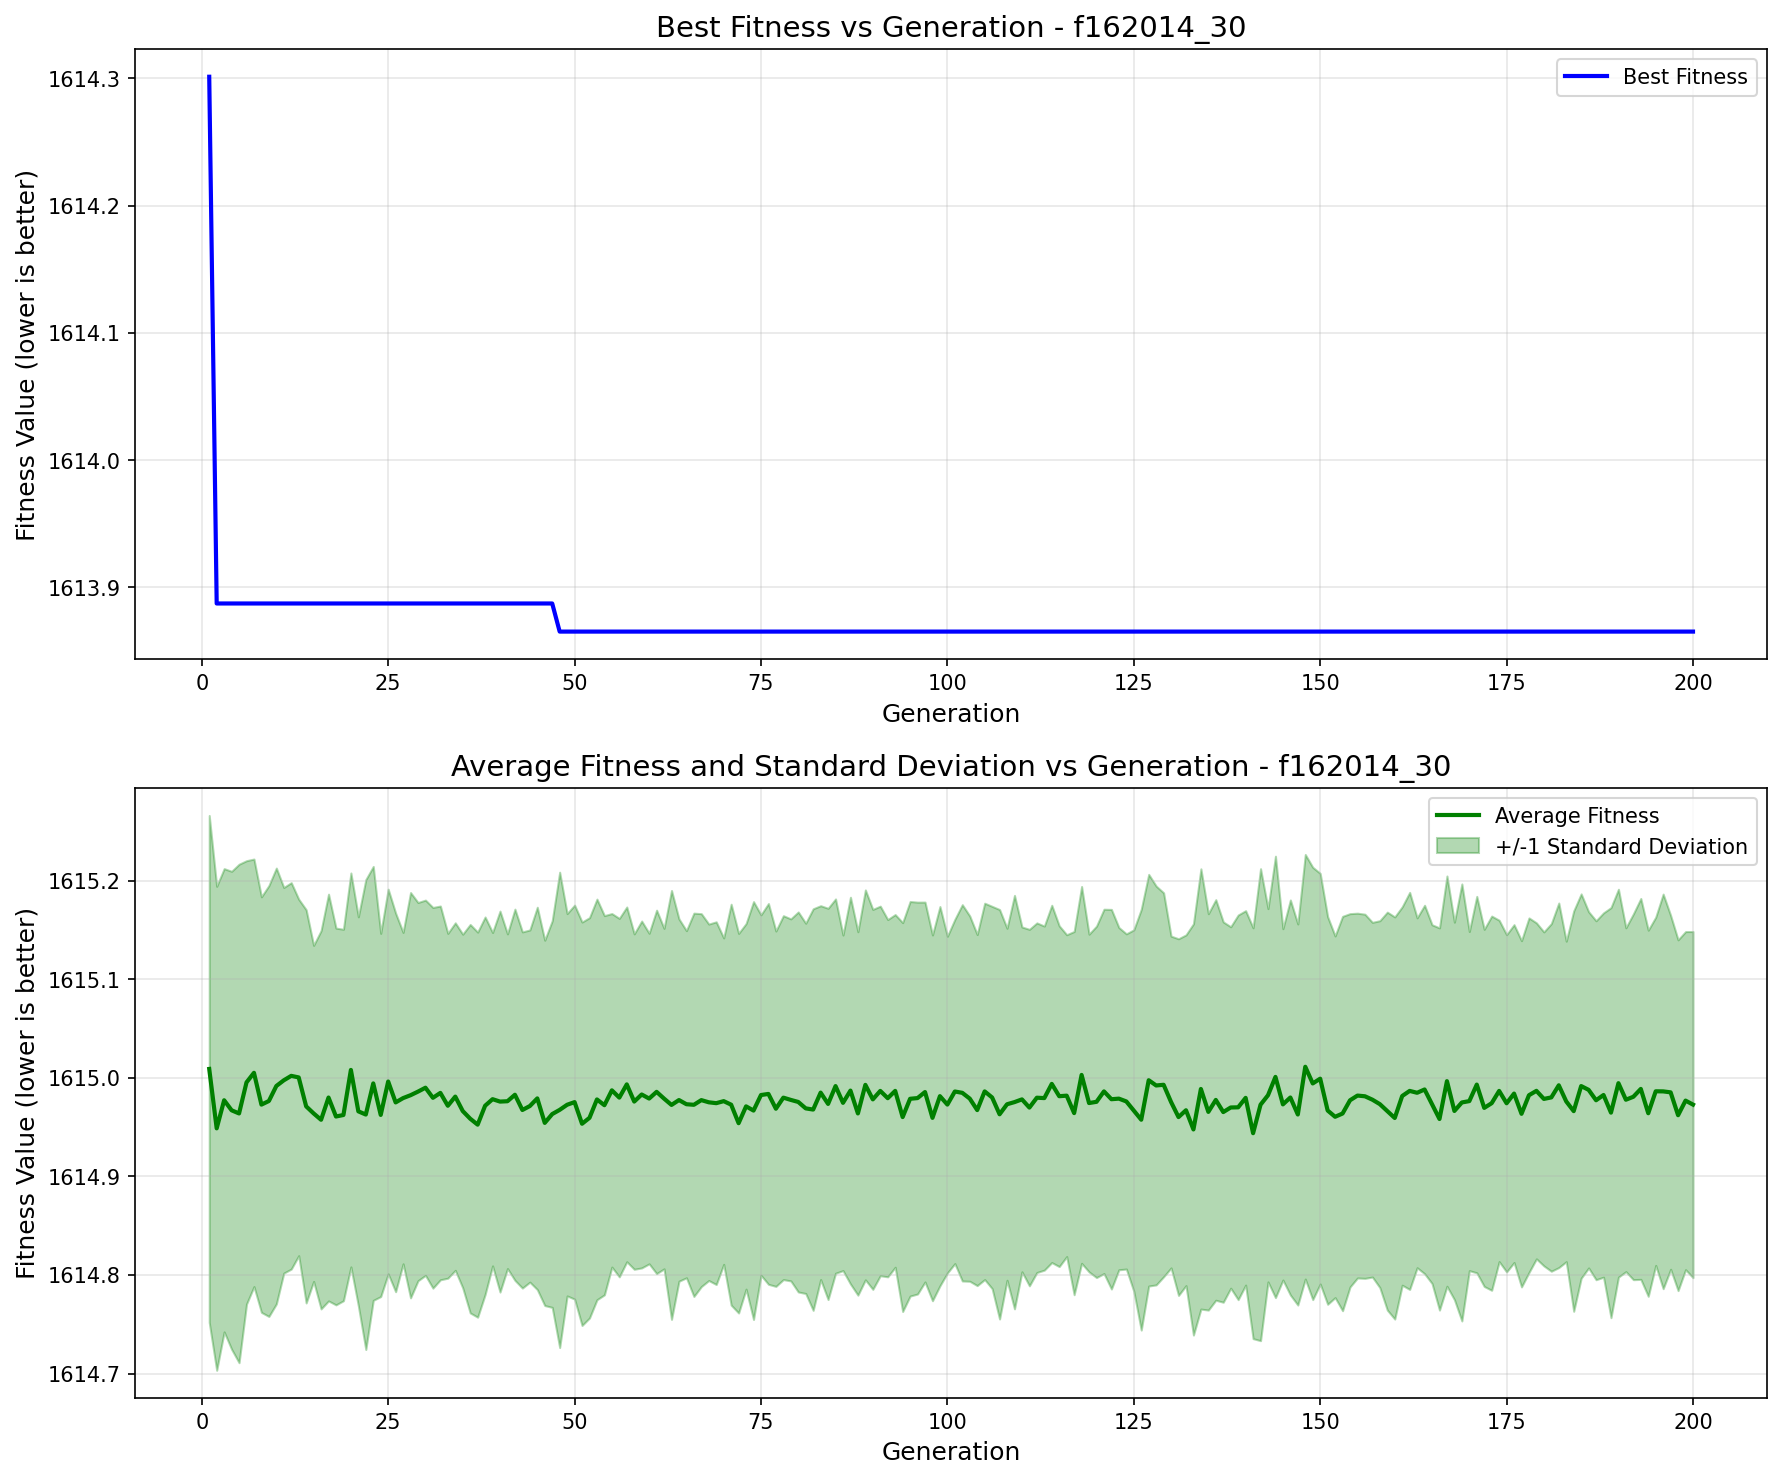

Values plotted in this chart, from the file beside it:
generation, best_fitness, best_individual, mean_fitness, std_dev
1, 1614, [1, 1, 0, 0, 1, 1, 0, 0, 1, 0, 1, 1, 1, …, 1615, 0.257
2, 1614, [0, 1, 1, 2, 0, 1, 0, 0, 1, 0, 1, 0, 1, …, 1615, 0.2454
3, 1614, [0, 1, 1, 2, 0, 1, 0, 0, 1, 0, 1, 0, 1, …, 1615, 0.2349
4, 1614, [0, 1, 1, 2, 0, 1, 0, 0, 1, 0, 1, 0, 1, …, 1615, 0.2424
5, 1614, [0, 1, 1, 2, 0, 1, 0, 0, 1, 0, 1, 0, 1, …, 1615, 0.2528
6, 1614, [0, 1, 1, 2, 0, 1, 0, 0, 1, 0, 1, 0, 1, …, 1615, 0.2248
7, 1614, [0, 1, 1, 2, 0, 1, 0, 0, 1, 0, 1, 0, 1, …, 1615, 0.2168
8, 1614, [0, 1, 1, 2, 0, 1, 0, 0, 1, 0, 1, 0, 1, …, 1615, 0.2107
9, 1614, [0, 1, 1, 2, 0, 1, 0, 0, 1, 0, 1, 0, 1, …, 1615, 0.2185
10, 1614, [0, 1, 1, 2, 0, 1, 0, 0, 1, 0, 1, 0, 1, …, 1615, 0.221
11, 1614, [0, 1, 1, 2, 0, 1, 0, 0, 1, 0, 1, 0, 1, …, 1615, 0.1955
12, 1614, [0, 1, 1, 2, 0, 1, 0, 0, 1, 0, 1, 0, 1, …, 1615, 0.196
13, 1614, [0, 1, 1, 2, 0, 1, 0, 0, 1, 0, 1, 0, 1, …, 1615, 0.1808
14, 1614, [0, 1, 1, 2, 0, 1, 0, 0, 1, 0, 1, 0, 1, …, 1615, 0.1994
15, 1614, [0, 1, 1, 2, 0, 1, 0, 0, 1, 0, 1, 0, 1, …, 1615, 0.1704
16, 1614, [0, 1, 1, 2, 0, 1, 0, 0, 1, 0, 1, 0, 1, …, 1615, 0.1918
17, 1614, [0, 1, 1, 2, 0, 1, 0, 0, 1, 0, 1, 0, 1, …, 1615, 0.2063
18, 1614, [0, 1, 1, 2, 0, 1, 0, 0, 1, 0, 1, 0, 1, …, 1615, 0.1911
19, 1614, [0, 1, 1, 2, 0, 1, 0, 0, 1, 0, 1, 0, 1, …, 1615, 0.1884
20, 1614, [0, 1, 1, 2, 0, 1, 0, 0, 1, 0, 1, 0, 1, …, 1615, 0.1997
21, 1614, [0, 1, 1, 2, 0, 1, 0, 0, 1, 0, 1, 0, 1, …, 1615, 0.1972
22, 1614, [0, 1, 1, 2, 0, 1, 0, 0, 1, 0, 1, 0, 1, …, 1615, 0.2383
23, 1614, [0, 1, 1, 2, 0, 1, 0, 0, 1, 0, 1, 0, 1, …, 1615, 0.22
24, 1614, [0, 1, 1, 2, 0, 1, 0, 0, 1, 0, 1, 0, 1, …, 1615, 0.1842
25, 1614, [0, 1, 1, 2, 0, 1, 0, 0, 1, 0, 1, 0, 1, …, 1615, 0.1951
26, 1614, [0, 1, 1, 2, 0, 1, 0, 0, 1, 0, 1, 0, 1, …, 1615, 0.192
27, 1614, [0, 1, 1, 2, 0, 1, 0, 0, 1, 0, 1, 0, 1, …, 1615, 0.168
28, 1614, [0, 1, 1, 2, 0, 1, 0, 0, 1, 0, 1, 0, 1, …, 1615, 0.2055
29, 1614, [0, 1, 1, 2, 0, 1, 0, 0, 1, 0, 1, 0, 1, …, 1615, 0.1918
30, 1614, [0, 1, 1, 2, 0, 1, 0, 0, 1, 0, 1, 0, 1, …, 1615, 0.1903
31, 1614, [0, 1, 1, 2, 0, 1, 0, 0, 1, 0, 1, 0, 1, …, 1615, 0.193
32, 1614, [0, 1, 1, 2, 0, 1, 0, 0, 1, 0, 1, 0, 1, …, 1615, 0.1895
33, 1614, [0, 1, 1, 2, 0, 1, 0, 0, 1, 0, 1, 0, 1, …, 1615, 0.1748
34, 1614, [0, 1, 1, 2, 0, 1, 0, 0, 1, 0, 1, 0, 1, …, 1615, 0.1762
35, 1614, [0, 1, 1, 2, 0, 1, 0, 0, 1, 0, 1, 0, 1, …, 1615, 0.1793
36, 1614, [0, 1, 1, 2, 0, 1, 0, 0, 1, 0, 1, 0, 1, …, 1615, 0.197
37, 1614, [0, 1, 1, 2, 0, 1, 0, 0, 1, 0, 1, 0, 1, …, 1615, 0.1953
38, 1614, [0, 1, 1, 2, 0, 1, 0, 0, 1, 0, 1, 0, 1, …, 1615, 0.1914
39, 1614, [0, 1, 1, 2, 0, 1, 0, 0, 1, 0, 1, 0, 1, …, 1615, 0.169
40, 1614, [0, 1, 1, 2, 0, 1, 0, 0, 1, 0, 1, 0, 1, …, 1615, 0.1932
41, 1614, [0, 1, 1, 2, 0, 1, 0, 0, 1, 0, 1, 0, 1, …, 1615, 0.1697
42, 1614, [0, 1, 1, 2, 0, 1, 0, 0, 1, 0, 1, 0, 1, …, 1615, 0.1882
43, 1614, [0, 1, 1, 2, 0, 1, 0, 0, 1, 0, 1, 0, 1, …, 1615, 0.1806
44, 1614, [0, 1, 1, 2, 0, 1, 0, 0, 1, 0, 1, 0, 1, …, 1615, 0.1786
45, 1614, [0, 1, 1, 2, 0, 1, 0, 0, 1, 0, 1, 0, 1, …, 1615, 0.1939
46, 1614, [0, 1, 1, 2, 0, 1, 0, 0, 1, 0, 1, 0, 1, …, 1615, 0.1852
47, 1614, [0, 1, 1, 2, 0, 1, 0, 0, 1, 0, 1, 0, 1, …, 1615, 0.196
48, 1614, [0, 1, 1, 3, 1, 1, 0, 0, 1, 0, 1, 0, 1, …, 1615, 0.241
49, 1614, [0, 1, 1, 3, 1, 1, 0, 0, 1, 0, 1, 0, 1, …, 1615, 0.1939
50, 1614, [0, 1, 1, 3, 1, 1, 0, 0, 1, 0, 1, 0, 1, …, 1615, 0.1998
51, 1614, [0, 1, 1, 3, 1, 1, 0, 0, 1, 0, 1, 0, 1, …, 1615, 0.2046
52, 1614, [0, 1, 1, 3, 1, 1, 0, 0, 1, 0, 1, 0, 1, …, 1615, 0.203
53, 1614, [0, 1, 1, 3, 1, 1, 0, 0, 1, 0, 1, 0, 1, …, 1615, 0.2031
54, 1614, [0, 1, 1, 3, 1, 1, 0, 0, 1, 0, 1, 0, 1, …, 1615, 0.1923
55, 1614, [0, 1, 1, 3, 1, 1, 0, 0, 1, 0, 1, 0, 1, …, 1615, 0.1793
56, 1614, [0, 1, 1, 3, 1, 1, 0, 0, 1, 0, 1, 0, 1, …, 1615, 0.1818
57, 1614, [0, 1, 1, 3, 1, 1, 0, 0, 1, 0, 1, 0, 1, …, 1615, 0.1799
58, 1614, [0, 1, 1, 3, 1, 1, 0, 0, 1, 0, 1, 0, 1, …, 1615, 0.1701
59, 1614, [0, 1, 1, 3, 1, 1, 0, 0, 1, 0, 1, 0, 1, …, 1615, 0.1759
60, 1614, [0, 1, 1, 3, 1, 1, 0, 0, 1, 0, 1, 0, 1, …, 1615, 0.1676
... 140 more rows
